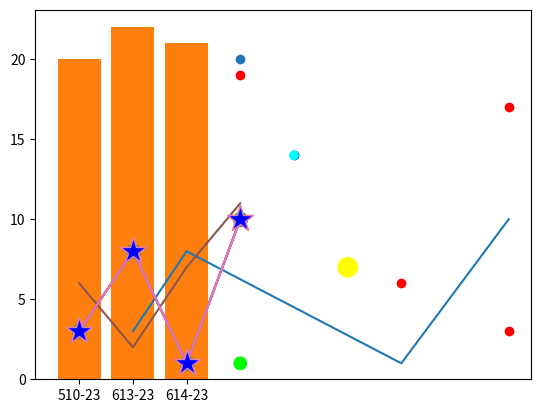

Python code for this plot:
# -*- coding: utf-8 -*-
"""Untitled

Automatically generated by Colab.

Original file is located at
    https://colab.research.google.com/<link-removed>
"""

import matplotlib.pyplot as plt
import numpy as np
x=np.array([1,2,6,8])
y=np.array([3,8,1,10])
plt.plot(x,y)
plt.show()

import matplotlib.pyplot as plt
import numpy as np
y=np.array([3,8,1,10])
plt.plot(y,marker='*')
plt.show()

import matplotlib.pyplot as plt
import numpy as np
y=np.array([3,8,1,10])
plt.plot(y,marker='.',ms=20 )
plt.show()

import matplotlib.pyplot as plt
import numpy as np
y=np.array([3,8,1,10])
plt.plot(y,marker='*',ms=20,mec='y')
plt.show()

import matplotlib.pyplot as plt
import numpy as np
x1=np.array([0,1,2,3])
y1=np.array([3,8,1,10])
x2=np.array([0,1,2,3])
y2=np.array([6,2,7,11])
plt.plot(x1,y1,x2,y2)
plt.show()

import matplotlib.pyplot as plt
import numpy as np
y=np.array([3,8,1,10])
plt.plot(y,marker='*',ms=20,mfc='b')
plt.show()

import matplotlib.pyplot as plt
import numpy as np
x=np.array([0,1,2,3,4,5])
y=np.array([0,8,12,20,26,38])
plt.scatter(x,y)
plt.show()

import matplotlib.pyplot as plt
import numpy as np
x=np.array([0,1,2,3,4,5])
y=np.array([0,2,8,1,14,7])
plt.scatter(x,y,color='blue')
x=np.array([12,6,8,11,8,3])
y=np.array([5,6,3,7,17,19])
plt.scatter(x,y,color='red')
plt.show()

import matplotlib.pyplot as plt
import numpy as np
x=np.array([0,1,2,3,4,5])
y=np.array([0,2,8,1,14,7])
mycolor=['blue','red','green','lime','aqua','yellow']
plt.scatter(x,y,color=mycolor)
plt.show()

import matplotlib.pyplot as plt
import numpy as np
x=np.array([0,1,2,3,4,5])
y=np.array([0,2,8,1,14,7])
mycolor=['red','green','purple','lime','aqua', 'yellow']
size=[10,60,120,80,20,190]
plt.scatter(x,y,color=mycolor,s=size)
plt.show()

import matplotlib.pyplot as plt
import numpy as np
x=np.array(['510-23','613-23','614-23'])
y=np.array([20,22,21])
plt.bar(x,y)
plt.show()